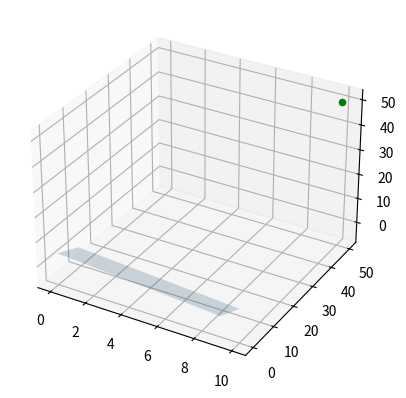

The script that saved this image:
import numpy as np
import matplotlib.pyplot as plt
from mpl_toolkits.mplot3d import Axes3D

point  = np.array([1, 2, 3])
normal = np.array([1, 1, 2])

point2 = np.array([10, 50, 50])

# a plane is a*x+b*y+c*z+d=0
# [a,b,c] is the normal. Thus, we have to calculate
# d and we're set
d = -point.dot(normal)

# create x,y
xx, yy = np.meshgrid(range(10), range(10))

# calculate corresponding z
z = (-normal[0] * xx - normal[1] * yy - d) * 1. /normal[2]

# Create the figure
fig = plt.figure()

# Add an axes
ax = fig.add_subplot(111,projection='3d')

# plot the surface
ax.plot_surface(xx, yy, z, alpha=0.2)

# and plot the point
ax.scatter(point2[0] , point2[1] , point2[2],  color='green')


plt.show()